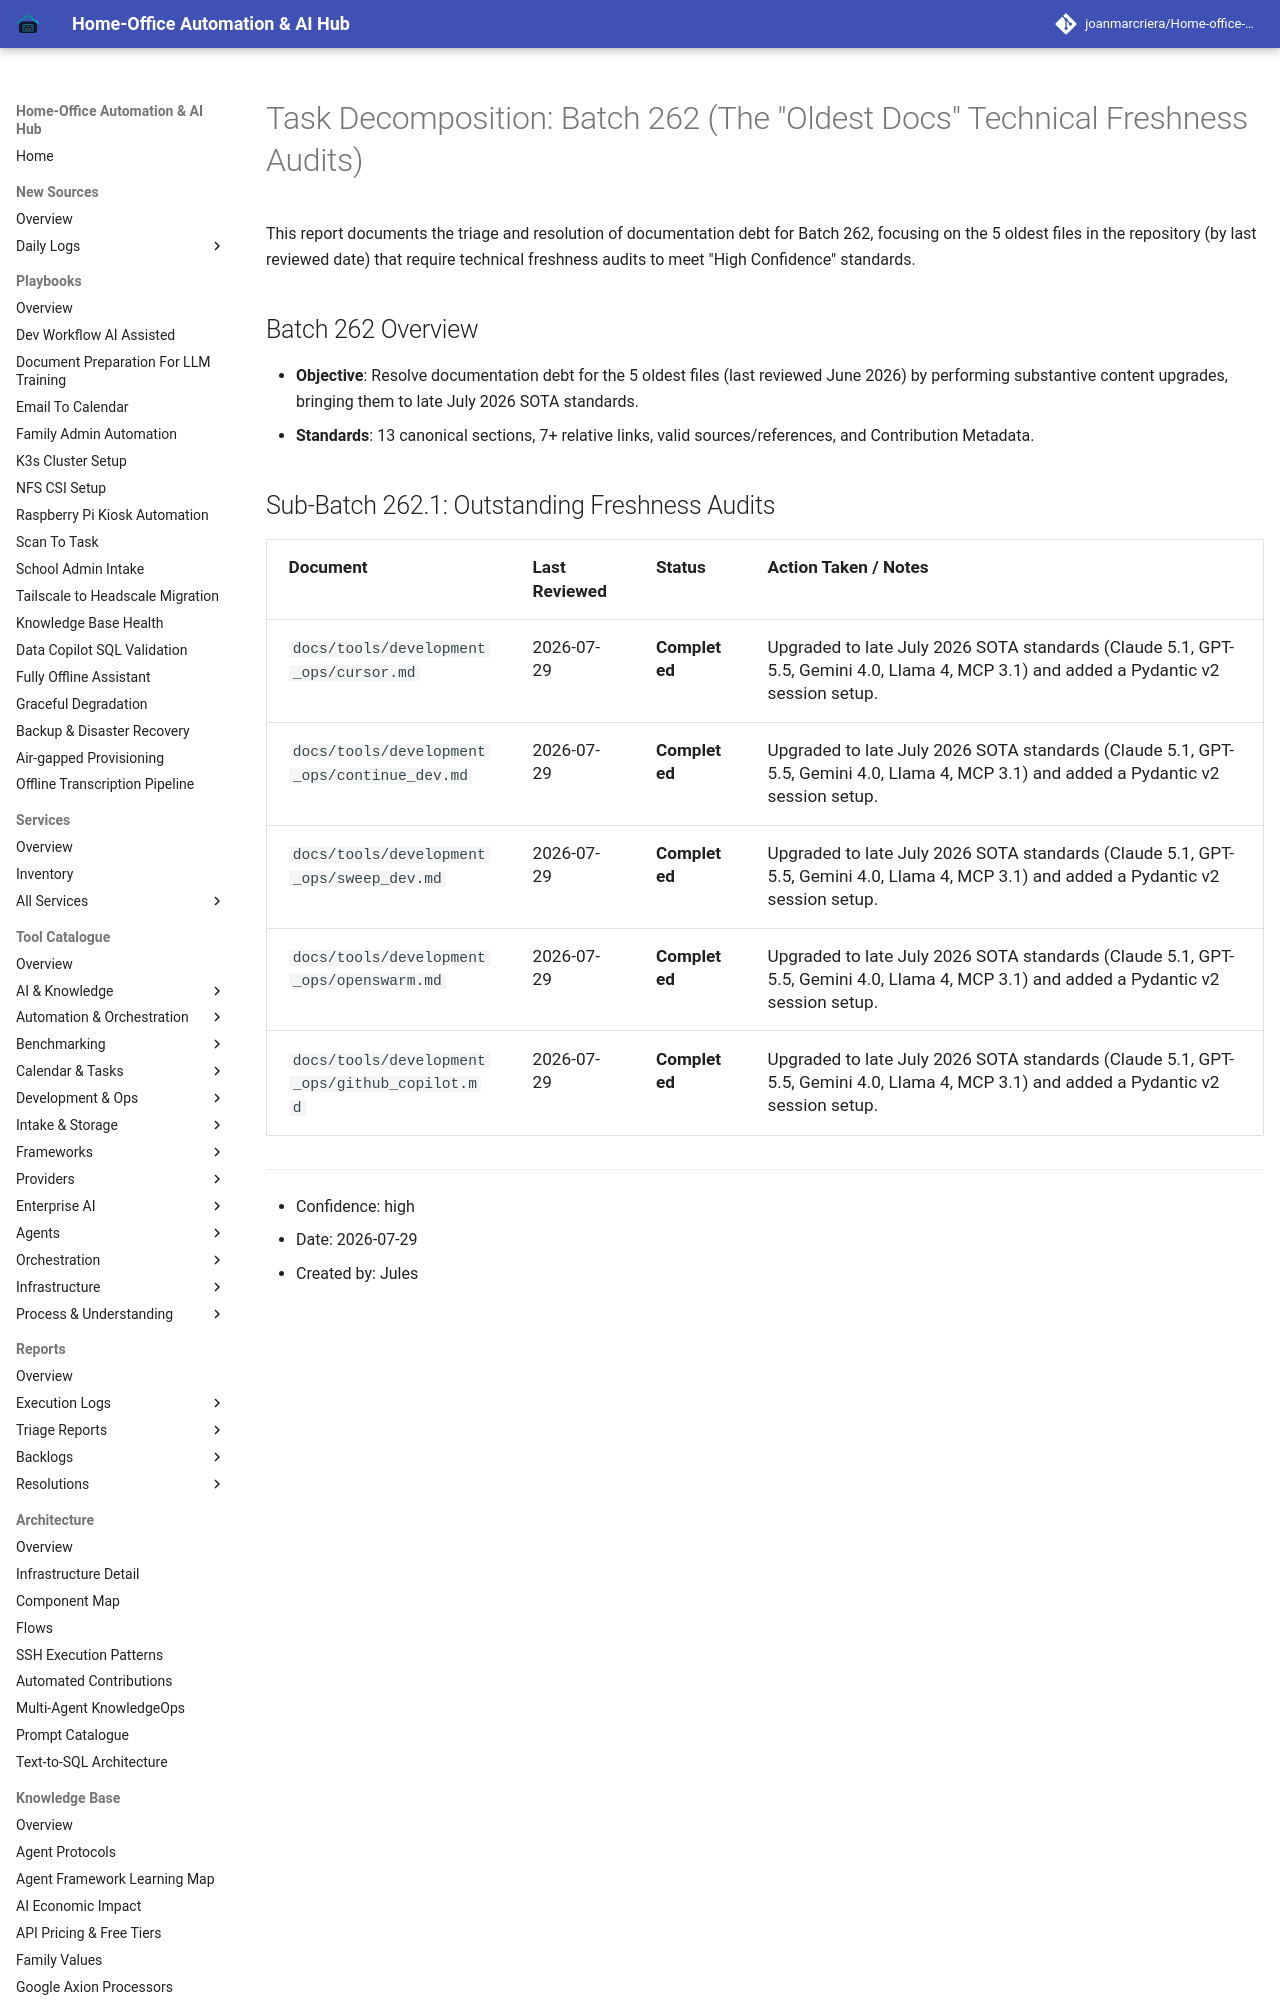

repository: joanmarcriera/Home-office-automations · page: reports/task-decomposition-batch-262/index.html · generator: mkdocs

# Task Decomposition: Batch 262 (The "Oldest Docs" Technical Freshness Audits)

This report documents the triage and resolution of documentation debt for Batch 262, focusing on the 5 oldest files in the repository (by last reviewed date) that require technical freshness audits to meet "High Confidence" standards.

## Batch 262 Overview
- **Objective**: Resolve documentation debt for the 5 oldest files (last reviewed June 2026) by performing substantive content upgrades, bringing them to late July 2026 SOTA standards.
- **Standards**: 13 canonical sections, 7+ relative links, valid sources/references, and Contribution Metadata.
